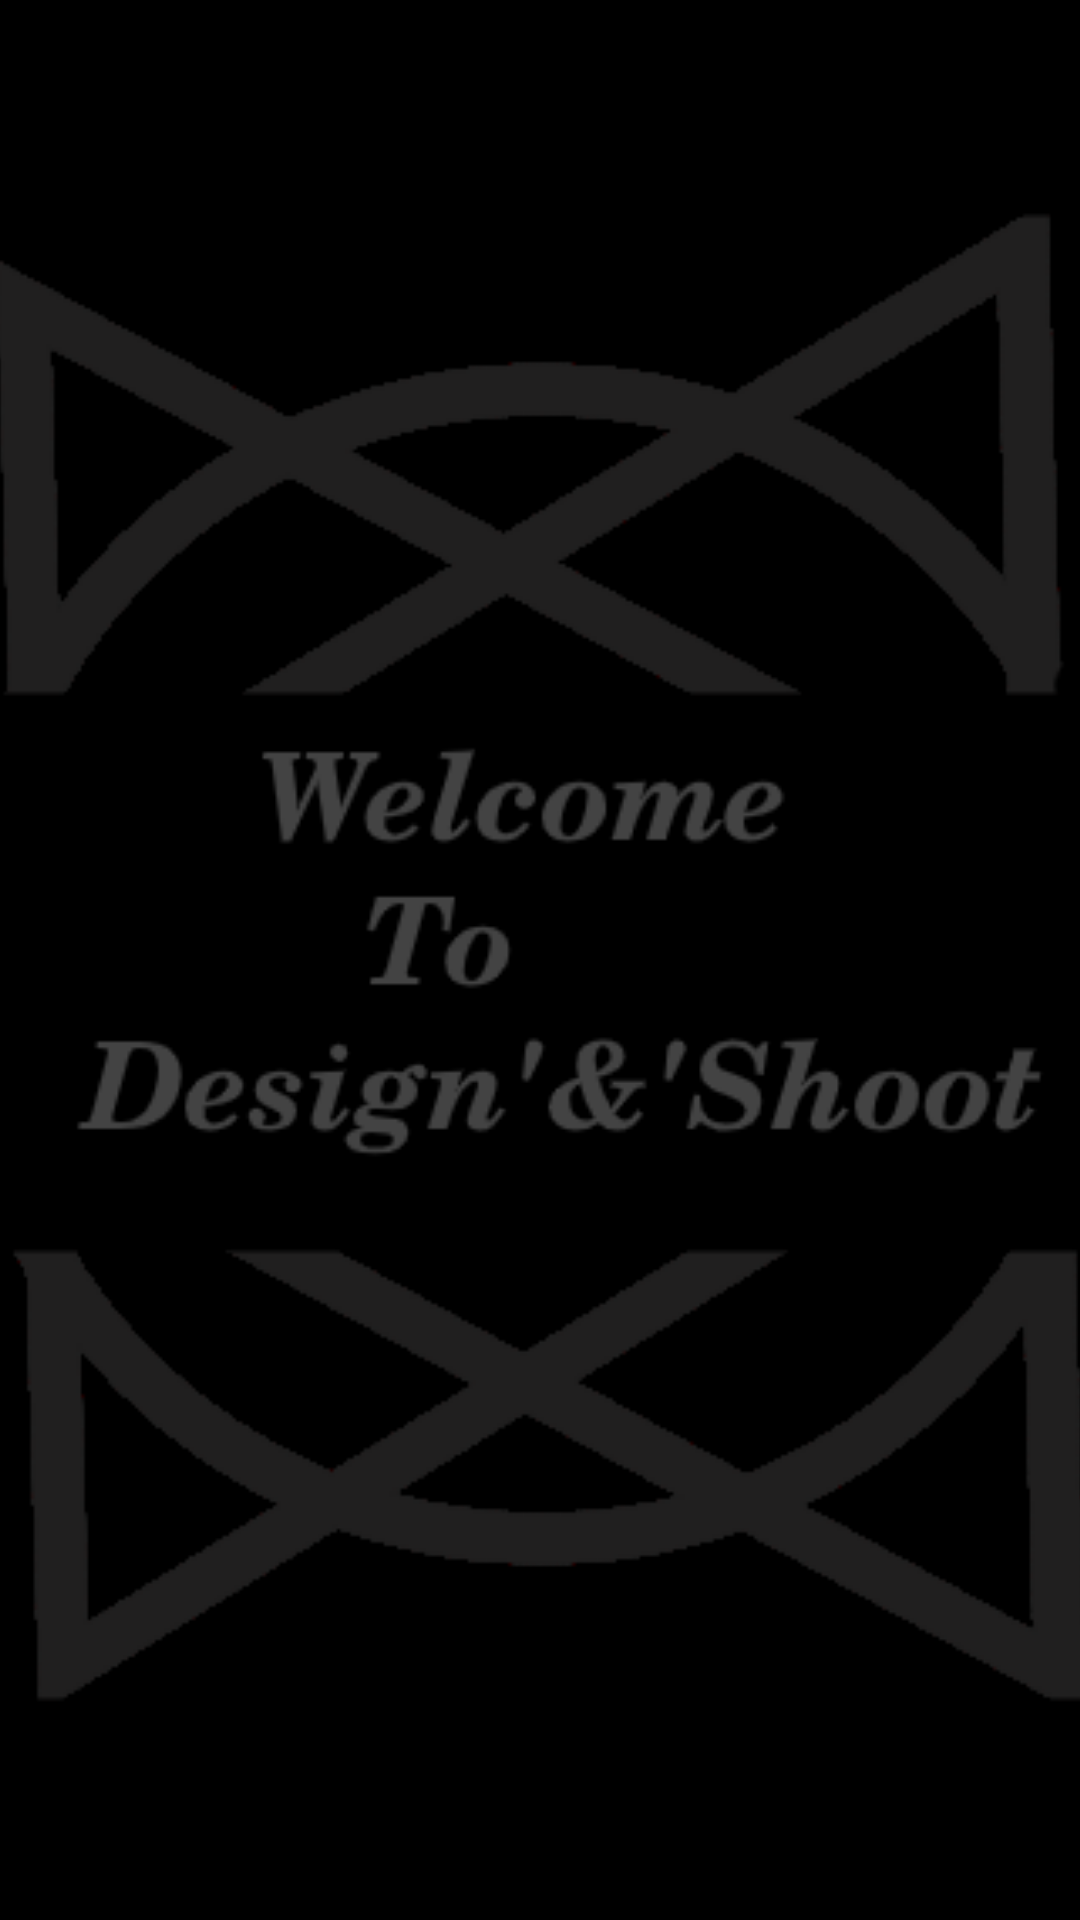

The Android layout XML behind this screen, and the referenced resources:
<!-- AndroidManifest.xml: application theme AppTheme -->
<!-- res/layout/activity_main.xml -->
<?xml version="1.0" encoding="utf-8"?>
<androidx.constraintlayout.widget.ConstraintLayout xmlns:android="http://schemas.android.com/apk/res/android"
    xmlns:app="http://schemas.android.com/apk/res-auto"
    xmlns:tools="http://schemas.android.com/tools"
    android:layout_width="match_parent"
    android:layout_height="match_parent"
    tools:context="com.anveshreddy.transchat10.MainActivity">

    <androidx.appcompat.widget.AppCompatImageView
        android:id="@+id/backimg"
        android:layout_width="match_parent"
        android:layout_height="match_parent"
        android:src="@drawable/splash"
        app:layout_constraintBottom_toBottomOf="parent"
        app:layout_constraintEnd_toEndOf="parent"
        app:layout_constraintHorizontal_bias="0.502"
        app:layout_constraintStart_toStartOf="parent"
        app:layout_constraintTop_toTopOf="parent"
        app:layout_constraintVertical_bias="0.988" />
</androidx.constraintlayout.widget.ConstraintLayout>
<!-- resources referenced by this layout -->
<resources>
  <!-- drawable splash: png bitmap (drawable, 158042 bytes) -->
  <style name="AppTheme" parent="Theme.AppCompat.Light.NoActionBar">
          
          <item name="colorPrimary">#AC9650</item>
          <item name="colorPrimaryDark">#777236</item>
          <item name="colorAccent">#ADB88B</item>
      </style>
</resources>
